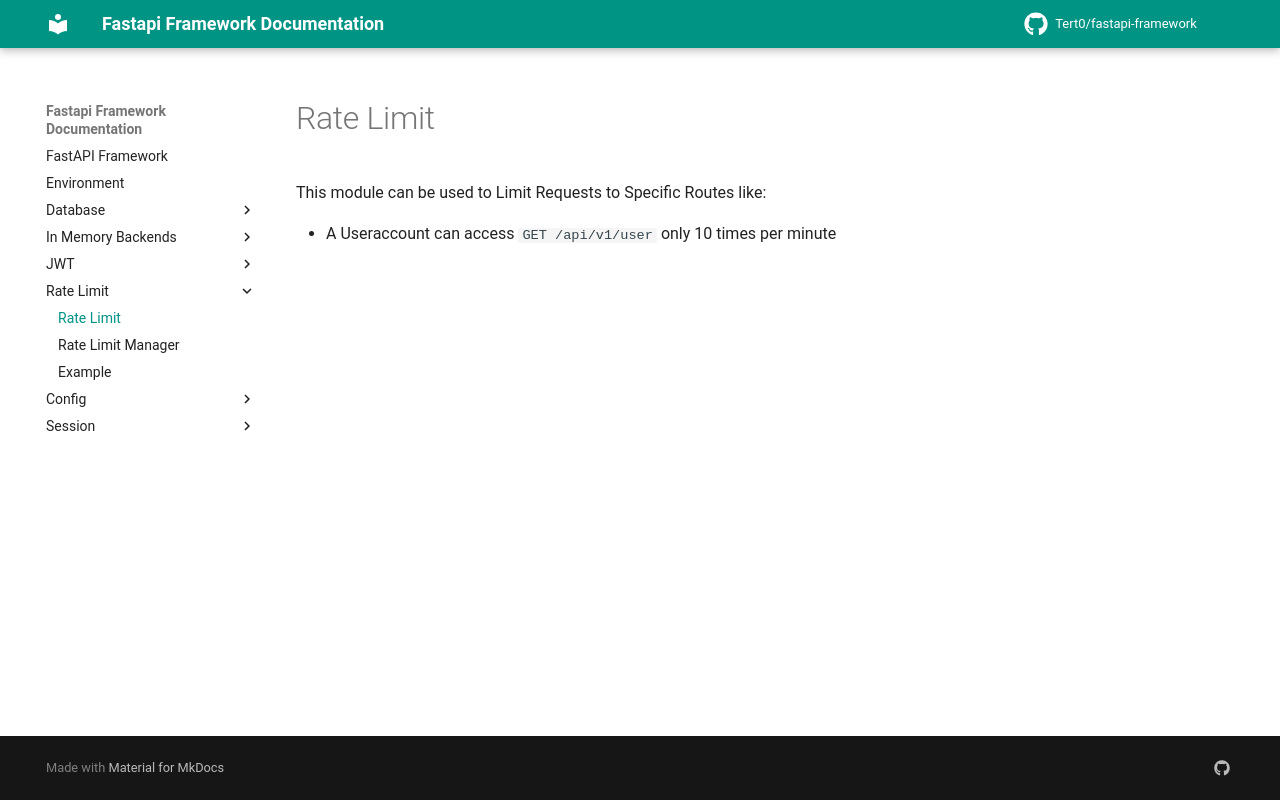

repository: Tert0/fastapi-framework · page: rate_limit/index.html · generator: mkdocs

# Rate Limit
This module can be used to Limit Requests to Specific Routes like:

- A Useraccount can access `GET /api/v1/user` only 10 times per minute
